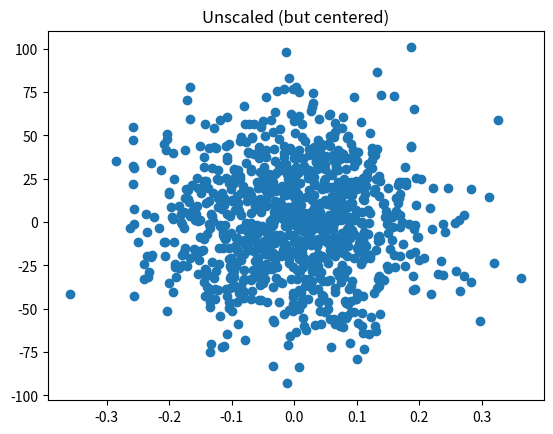
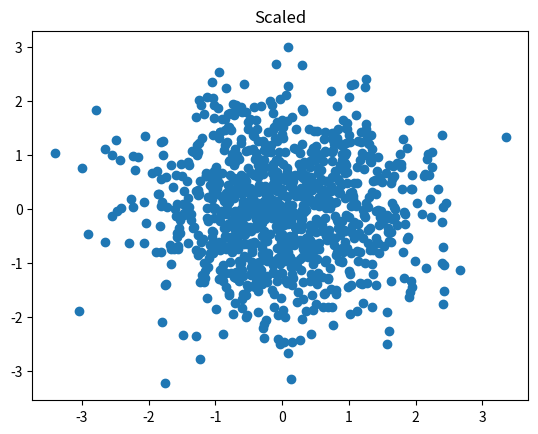

The script that saved these images, in order:
import numpy as np


def normalize(X):
    """ Transforms data into uncoupled zero-mean, unit variance
        
        Commonly used in machine learning pre-processing.

        Inputs is an array of [n_variables, n_observations]
        Returns an array of the same shape as the input 
    """
    m = np.mean(X, axis=1)[:,None]
    T = eigenscale(X)

    return T.dot(X-m)


def eigenscale(X):
    """ Performs scaling of variables based on eigensystem of covariance

    X is an array of [n_variables, n_observations]
    returns the scaling array of size [n_variables, n_variables]

    """
    S = np.shape(X)
    if S[0] > S[1]:
        print("Warning in eigenscale: number of variables is greater than number of observations, input may need a transpose.")

    C = np.cov(X)
    vals, vecs = np.linalg.eig(C)

    T = np.array([vec/val for val, vec in zip(np.sqrt(vals), vecs)])
    return T


def test():
    import matplotlib.pyplot as plt

    m = [10, -3]
    C = np.diag([0.01, 1000])  # Use variables with very different scales
    X = np.random.multivariate_normal(mean=m, cov=C, size=1000).T

    ms = np.mean(X, axis=1)[:, None]
    
    Y = normalize(X)

    plt.figure(1)
    plt.scatter(*(X-ms))
    plt.title("Unscaled (but centered)")

    plt.figure(2)
    plt.scatter(*Y)
    plt.title("Scaled")

    plt.show()


if __name__ == "__main__":
    test()
